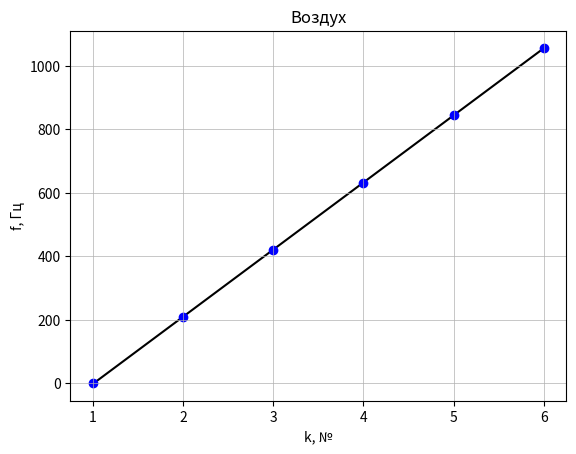

The script that saved this image:
import numpy as np
import matplotlib.pyplot as plt

#воздух
F = [223.2, 433.2, 642.2, 855, 1068, 1280]
k = [1, 2, 3, 4, 5, 6]

kof = (F[5]- F[0]) / (k[5] - k[0])
sigma_kof = kof * ((0.05/F[5])**2 + (0.05/F[0])**2)**0.5
print('kof =',kof)
print('sigma_kof =',sigma_kof)

c = kof * 2 * 0.795
sigma_c = c * ((0.05/F[5])**2 + (0.05/F[0])**2 + (5/795)**2 +(sigma_kof/kof)**2 )**0.5
print('c =',c)
print('sigma_c =',sigma_c)

g = (28.97 * (c)**2)*10**(-3)/(8.31*296)
sigma_g = g * ((0.1/269)**2 + (sigma_c/c)**2)
print('g =',g)
print('sigma_g =',sigma_g)

Fk = np.array(F) - 223.2

t = np.polyfit(k, Fk, 1)
f = np.poly1d(t)

fig, ax = plt.subplots()

plt.title("Воздух")
plt.scatter(k, Fk, c="blue", zorder = 1)
plt.plot(k, f(k),
         linestyle='-', alpha = 1,
         color = "black", ms=5, zorder = 0)
plt.grid(linewidth = 0.5)

plt.ylabel('f, Гц', fontsize=10)
plt.xlabel('k, №', fontsize=10)
plt.savefig("График зависимости частоты от номера резонанса", dpi=600)

plt.show()
